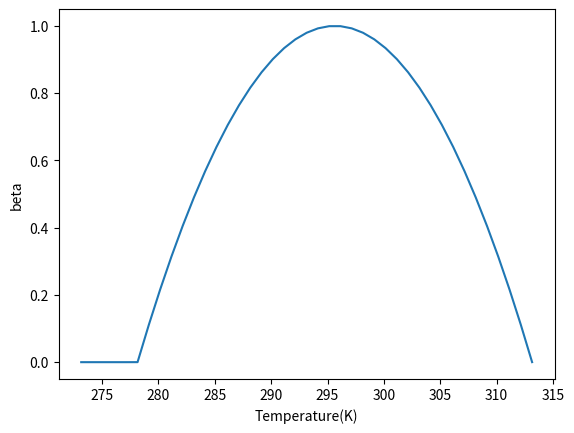
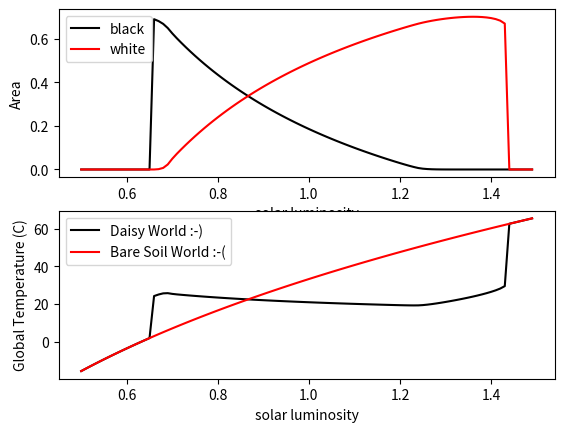

The matplotlib source for these figures, in order:
#!/usr/bin/env python
# coding: utf-8

# # Biogeophysical feedbacks: Daisy World
# 
# Acknowledgements:
# Code is adapted from a python script by Andrew Bennett
# 
# ## Introduction
# 
# Daisy world is a toy model of the planet designed to show how negative feedbacks with the biosphere can lead to a stable planet temperature over a wide range of solar luminosities. It was introduced by Watson and Lovelock (1983, Tellus B: Chemical and Physical Meteorology 35.4 (1983): 284-289., hereafter WL83) as an example of the Gaia theory, which proposed a solution to the weak young sun paradox. You are also referred to the excellent review paper, Wood et al. (2008), Rev. Geophys.,46, RG1001, doi:10.1029/2006RG000217, referred to W08 hereafter.
# 
# In the early stage of the planet, when life had already established, the sun was about 30\% weaker than today, and yet mean temperatures must have remained within the rough range of 0-40C which allow life to persist. The Gaia theory proposed a negative, "stabilizing feedback", whereby the presence of life reduces temperature variability, thus permitted the continued presence of life.
# 
# In response to criticism to the theory, WL83 introduced daisy world. Quite simply, a planet is occupied by two species of daisy with different albedos (see figure above), but the same temperature response function where growth is maximized at a certain temperature (22.5C in the paper).  Black daisies are warmer than white due to their lower albedo. 
# 
# The model is simple, consisting of two ODEs that describe the evolution of the black and white daisies as a function of the temperature and three diagnostic equations that describe mean albedo of the planet, the resulting mean temperature assuming energy balance, and the local temperatures of the daisy patches, which are a function of the flower albedo.
# 
# Before we start we need to import the modules we will need for the code, numpy and matplotlib for the graphics, and we define a few constants.

# ![Daisy world](https://personal.ems.psu.edu/~dmb53/Earth_System_Models/Daisyworld_files/Daisyworld_pict.jpg)
# 
# Daisyworld image from PSU, David Bice.

# ## The model
# The model is simple, consisting of two ODEs that describe the evolution of the black and white daisies as a function of the temperature and three diagnostic equations that describe mean albedo of the planet, the resulting mean temperature assuming energy balance, and the local temperatures of the daisy patches, which are a function of the flower albedo.
# 
# Before we start we need to import the modules we will need for the code, numpy and matplotlib for the graphics, and we define a few constants.

# In[1]:


import numpy as np
import matplotlib.pyplot as plt 

keloff=273.15 # to convert between K and deg C 
sigma=5.67e-8 # S-B constant
S0=1000 # solar constant W/m**2
transport=20  # q' in equation 7 of WL83, lineared diffusion heat transport - this relates local albedo perturbations to temperature perturbations
maxloop=100 # number of iterations to allow daisies to equilibrate.
luminosity=np.arange(0.5,1.5,0.01) # range of luminosities over which we will loop, starting from low to high


# In[2]:


print (maxloop)


# ## Plant response function
# 
# We now define the plant growth temperature response function.  This is a quadratic curve that peaks at T=22.5C (you may change this value).  
# 
# Equation 3 of WL83:
# 
# $$
# \beta=1-0.003265(22.5-T)^2
# $$
# 
# The max function ensures positive-definite growth rates, setting the growth rate to zero below about 5C and above 40C.  NOTE: Be careful of the units for temperature, which switch between deg C and K in the code and paper. 
# 
# This plant response function is identical for both kinds of daisies, black and white, thus the difference in growth rates can only be due to their impact on the local temperature due to their albedo. 
# 
# Let's code up the temperature response function now, note that we also define the plant death rate, which is introduced in the equations below ($\gamma$):

# In[3]:


Td_ideal=22.5+keloff  # peak growth rate for daisies
birth_rate_k=0.003265 #
death_rate=0.3 # fixed death rate gamma in equation 1
def birth_rate(T):
    """function to calculate birth rate"""
    return max(1.0-birth_rate_k*(Td_ideal-T)**2,0.0)


# In[4]:


tarr=np.linspace(0,40,41)+keloff
fig,ax=plt.subplots()
br=[birth_rate(t) for t in tarr]
ax.plot(tarr,br)
ax.set_xlabel("Temperature(K)")
ax.set_ylabel("beta")


# ## The plant function types
# 
# We now introduce some other parameters in the model, the white daisy (dw) and black daisy (db) and bare soil (bs) albedoes: 

# In[5]:


alb_dw=0.75 # white daisies albedo 
alb_db=0.25 # black daisies
alb_bs=0.5  # bare soil 


# We perform the main loop over normalized luminosity values (so L=1 implies present day solar constant), and for each luminosity find the stable solution of daisy area and temperature.
# 
# The equations we solve in turn are:
# 
# Equation 5 of WL83, this simply states that the mean planetary albedo is an area-weighted average of the daisies and bare soil values. 
# 
# $$
# A_p=A_{dw}\alpha_{dw}+A_{db}\alpha_{db}+A_{bs}\alpha_{bs}
# $$
# 
# where $\alpha$ is the fractional coverage of the white daisies (dw), black daises (db) or bare soil (bs) and $A$ is the respective albedo of each land cover type.  (NOTE: We use this notation to follow WL83 and W08, but do not get confused as we usually use $\alpha$ for albedo in the course).
# 

# We then calculate the planet mean temperature, which is a simple energy balance equation between incoming solar and emitted infrared radiation (Equation 4 of WL83):
# 
# $$
# T_e=\sqrt[4]{\frac{LS_0(1-A)}{\sigma}}
# $$
# 
# 

# The next step is to calculate the local temperature resulting from the presence of the daisies.  In WL83 this is not explained in much detail, and we thus refer to the excellent description of W08: The local temperatures $T_{dw}$ and $T_{db}$ and the bare soil temperature $T_{bs}$ are defined by making a simplifying assumption about the heat transfer, essentially a linearization of adiffusion term (refer to the 1D zonal model for ice albedo feedback). This gives a degree of connectedness to the daisy patches without introducing space explicitly. A parameter $q$ is defined as the heat transfer coefficient in WL83, thereby defining the local temperatures as (equation 7 of WL83 or 5-7 in W08):
# 
# $$
# T_{dw}=q(A-A_{dw})+T_e
# $$
# 
# and similarly for the black daisies. 
# 
# 

# Now we only have to define the two key equations, which describe the birthrate of each daisy type which is a function of their optimum temperatures, using the birthrate function defined above.  Each daisies has a constant death rate $\gamma$, converting daisy coverage back to bare soil. These equations are standard for population dynamics, disease models etc.  These are eqn. 1 in WL83 or eqn 2 in W08:
# 
# $$
# \frac {\partial \alpha_{dw}}{\partial t}=\alpha_{dw}(\alpha_{bs}\beta(T_{dw})-\gamma)
# $$
# 
# $$
# \frac {\partial \alpha_{db}}{\partial t}=\alpha_{db}(\alpha_{bs}\beta(T_{db})-\gamma)
# $$
# 
# In the code below we note the solver is not accurate, as the system is coupled and the integration method is explicit, but it simple to understand and will do for present purposes.  If you have finished the ICTP diploma course in numerical methods I/II you may like to replace this, implementing a Runge-Kutta 4th order solver for example. 

# In[6]:


# store arrays 
area_dw_v=[]
area_db_v=[]
area_bs_v=[]
T_p_v=[]
T_ref=[]

area_dw=area_db=0.01 # initial conditions

#luminosity=[1]

# loop over luminosity...
for iflux,flux in enumerate(luminosity):
    # initial conditions are taken from a previous run, subject to 
    # a minimum of 1% in case the species had died out 
    area_dw=max(area_dw,0.01)   # white daisies can't die out
    area_db=max(area_db,0.01)   # black daises neither  
    area_bs=1.0-area_dw-area_db # bare soil fraction
    it=0
    while it<maxloop:  # can put tolerance to exit earlier if converged...
        it+=1
        
        # EQN 5: calculate weighted average albedo
        alb_p=area_dw*alb_dw+area_db*alb_db+area_bs*alb_bs
        
        # EQN 4: calculate planet mean temperature
        T_p=np.power(flux*S0*(1-alb_p)/sigma,0.25)
         
        # EQN 7: calculate local temperatures
        T_db=transport*(alb_p-alb_db)+T_p
        T_dw=transport*(alb_p-alb_dw)+T_p
        
        # EQN 3: calculate birth rate beta
        birth_rate_db=birth_rate(T_db)
        birth_rate_dw=birth_rate(T_dw)
        
       
        # EQN 1: change in daisy area
        area_db+=area_db*(birth_rate_db*area_bs-death_rate)
        area_dw+=area_dw*(birth_rate_dw*area_bs-death_rate)
        
        # update areas
        area_bs=1.0-area_db-area_dw

        #print (area_db,area_dw,area_bs)
        
    # store the value...
    area_db_v.append(area_db)
    area_dw_v.append(area_dw)
    area_bs_v.append(area_bs)
    T_p_v.append(T_p)
    T_ref.append(np.power(flux*S0*(1-alb_bs)/sigma,0.25))


# ## Results
# 
# Now we just need to plot the results:

# In[7]:


fig,ax=plt.subplots(2,1)
ax[0].plot(luminosity,area_db_v,color='black',label='black')
ax[0].plot(luminosity,area_dw_v,color='red',label='white')
ax[0].set_xlabel('solar luminosity')
ax[0].set_ylabel('Area')
ax[0].legend(loc="best")

ax[1].plot(luminosity,np.array(T_p_v)-keloff,color="black",label="Daisy World :-)")
ax[1].plot(luminosity,np.array(T_ref)-keloff,color="red",label="Bare Soil World :-(")
ax[1].set_xlabel('solar luminosity')
ax[1].set_ylabel('Global Temperature (C)')
ax[1].legend()


# We see the very interesting behaviour of daisy world.  Once the black daisies are established, they locally increase the temperature, and as the luminosity increases in also allows white daisies to be established. Increases in luminosity in turn increase the proportion of white daisies, which reduce the local temperature due to the higher albedo (note, higher than bare soil).  The key take home of WL83 was that, relative to bare soil world (red line) the temperature is very stable.  In fact you will see when you carry out some of the exercises below that the two daisies type are actually mutually beneficial in the standard set up of these model, that is "cooperative", and can coexist across a far wider range of luminosity than is the case when a single species exists.  This perhaps has important implications for the importance of biodiversity on our planet! 

# ## Questions to investigate
# 
# <ol>
#     <li> What happens if you change the albedo values of the black and/or white daisies?  Try altering the albedos but keeping $A_{db} < A_{bs} < A_{dw}$.  But then also try $A_{db} < A_{dw} < A_{bs}$ or $A_{bs} < A_{db} < A_{dw}$. </li>
#     <li> Tinker with the daisy-dependent death rates and see what happens</li>
#     <li> What happens if, after arriving at a luminosity $L$ of 1.6 you turn the sun back down again?  (i.e. reverse the luminosity loop). Do the solution branches follow each other exactly, or is there a hysteresis? Why? </li>
#     <li>What happens if for each value of luminosity you start from a near bare earth? (1% coverage for each daisy type)  At which values of luminosity does the population crash occur?</li>
#     <li>What happens if you only allow one daisy type? </li>
#     <li>What happens if you introduce 3 (or more) daisy types? </li>
#     <li> Watson and Lovelock introduce another experiment in which black daisies are warmer, but they cool the planet by introducing clouds.  This experiment can be conducted by assuming that the TOA albedo for black daisy areas is 0.8, the daises are still warmer than white daisies due to their lower albedo (not very physical!) - See if you can reproduce fig 2 of Watson and Lovelock with this experiment.  What happens to the white daisies?</li>
#     <li>Can you introduce adaptation? You could apply random mutations to the constants in the $\beta$ plant growth function over time, perhaps introduces to a third type with a seed fraction at a particular time.  </li>
# </ol>
# 
# Have fun and above all, never stop asking yourself "what if?"
# 

# In[ ]:




